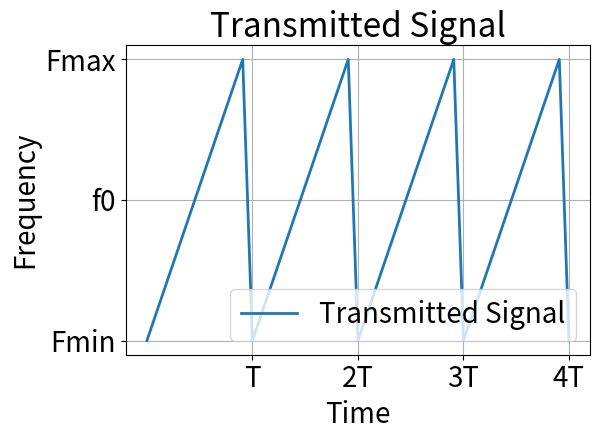

Write Python code to recreate this figure. (Note: this script raises an exception after producing the figure.)
#!/usr/bin/python3

import sys
import matplotlib.pyplot as plt
import numpy as np
import os


def set_plot_environment(plt, title, y_label, x_label, locc=None):
    plt.title(title)
    plt.ylabel(y_label)
    plt.xlabel(x_label)
    plt.grid(True)

    if locc is not None:
        plt.legend(loc=locc)


def save_plots(filename, plt, path='../../written/thesis/Chapter2/Figs/Raster'):
        plt.tight_layout()
        plt.savefig(os.path.join(path, filename + ".png"), bbox_inches='tight')


def main():
    plt.rcParams.update({'font.size': 20})

    start = 0
    stop = 1
    step = 0.001
    up = np.arange(start, stop, step)
    down = np.arange(start, stop, step*10)[::-1]
    signal = np.concatenate((up, down, up, down, up, down, up, down))
    t = (up.size + down.size) * step
    time = np.arange(start, signal.size*step, step)

    plt.figure(1)
    plt.yticks([0, 0.5, 1], ['Fmin', 'f0', 'Fmax'])
    plt.xticks([t, 2*t, 3*t, 4*t], ['T', '2T', '3T', '4T'])
    plt.plot(time, signal, label='Transmitted Signal', linewidth=2)

    set_plot_environment(plt, 'Transmitted Signal', 'Frequency', 'Time', 4)
    save_plots('sawtoothSignal', plt)

    plt.show()


if __name__ == '__main__':
    main()
    sys.exit(0)